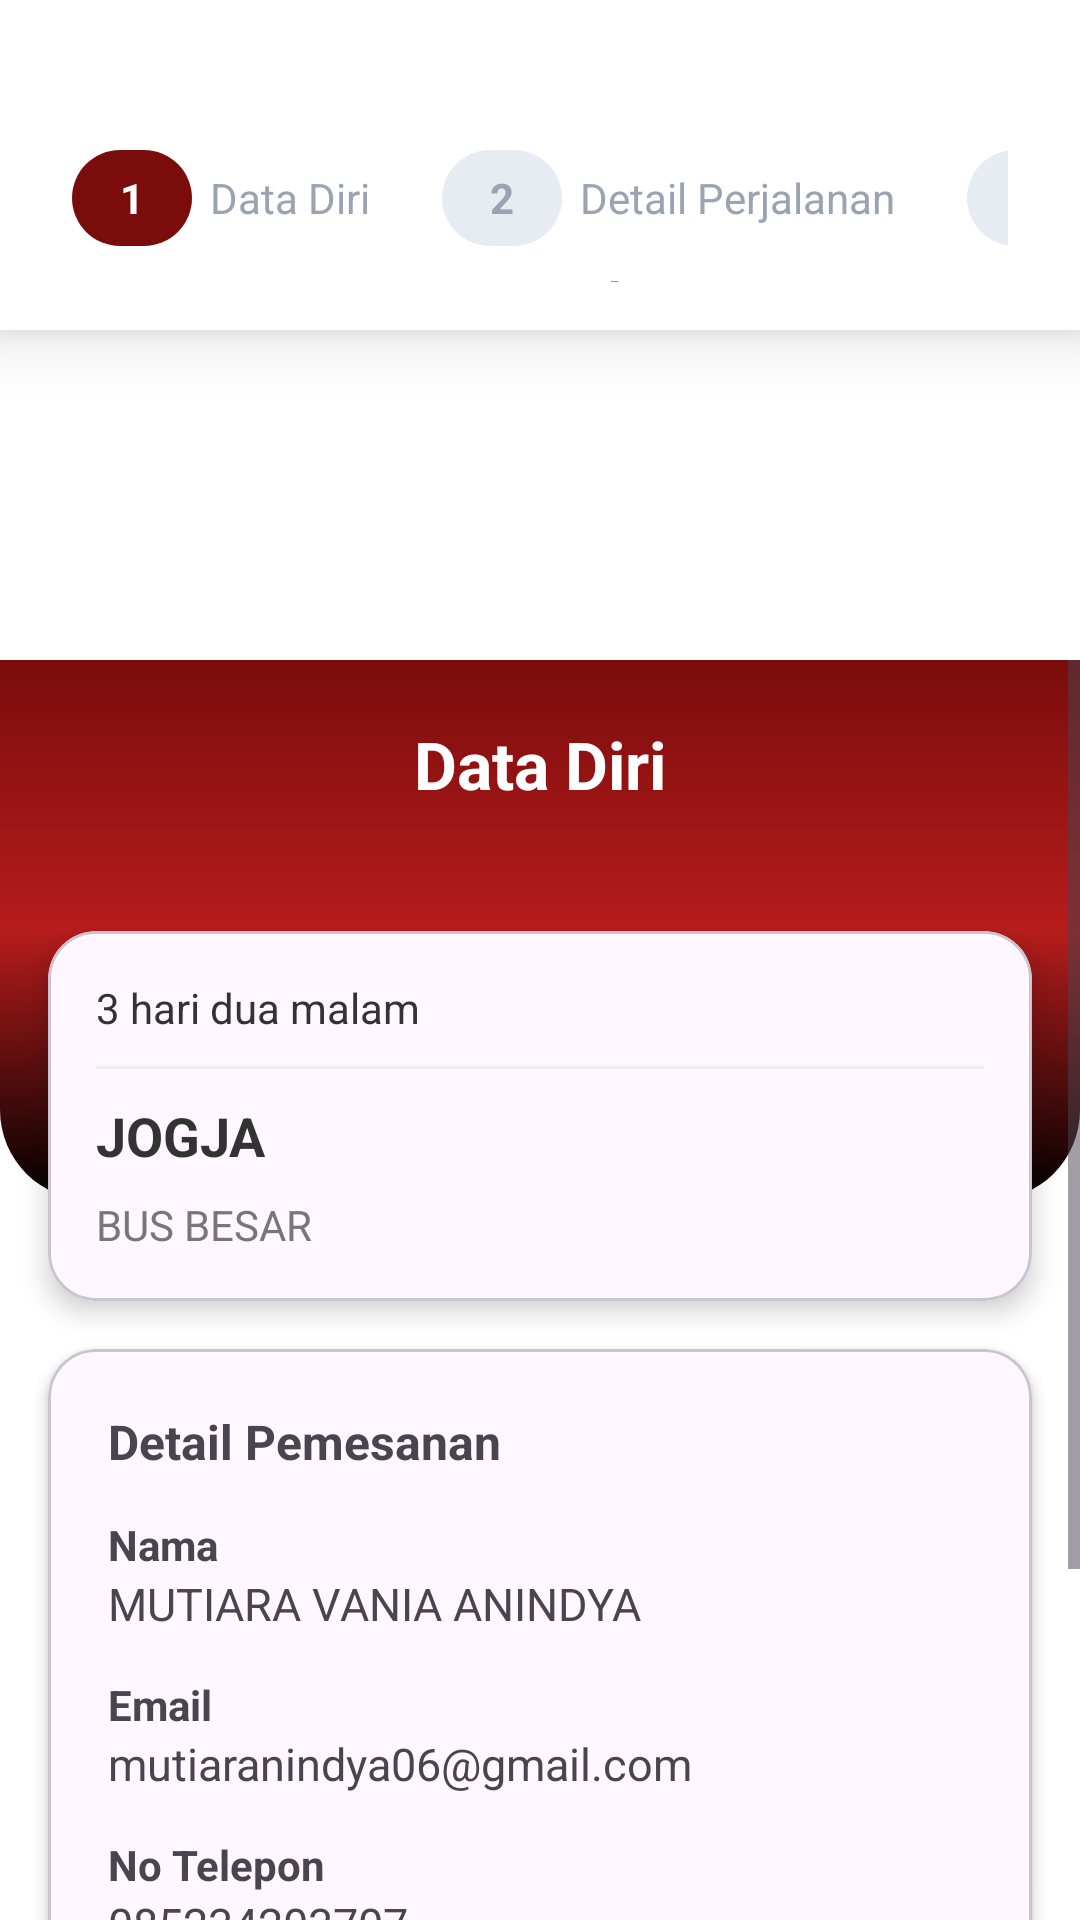

The Android layout XML behind this screen, and the referenced resources:
<!-- AndroidManifest.xml: activity theme Theme.Project88Trans -->
<!-- res/layout/activity_booking.xml -->
<?xml version="1.0" encoding="utf-8"?>
<RelativeLayout xmlns:android="http://schemas.android.com/apk/res/android"
    xmlns:app="http://schemas.android.com/apk/res-auto"
    android:layout_width="match_parent"
    android:layout_height="match_parent"
    android:background="@color/white">

    
    <LinearLayout
        android:id="@+id/headerSticky"
        android:layout_width="match_parent"
        android:layout_height="110dp"
        android:orientation="vertical"
        android:background="@color/white"
        android:elevation="12dp"
        android:padding="16dp"
        android:layout_alignParentTop="true">

        
        <ImageView
            android:id="@+id/btnBackSticky"
            android:layout_width="24dp"
            android:layout_height="24dp"
            android:src="@drawable/ic_arrow_back"
            app:tint="@color/black" />

        
        <include
            layout="@layout/layout_step_indicator"
            android:layout_width="match_parent"
            android:layout_height="wrap_content"
            android:layout_marginTop="10dp" />

        
        <TextView
            android:id="@+id/tvTitleSticky"
            android:layout_width="match_parent"
            android:layout_height="wrap_content"
            android:text="Pesan Tiket"
            android:textSize="18sp"
            android:textStyle="bold"
            android:textColor="@color/black"
            android:gravity="center"
            android:layout_marginTop="6dp"/>
    </LinearLayout>


    
    <ScrollView
        android:id="@+id/scroll"
        android:layout_width="match_parent"
        android:layout_height="match_parent"
        android:layout_below="@id/headerSticky"
        android:fillViewport="true"
        android:clipToPadding="false"
        android:paddingTop="110dp">

        <LinearLayout
            android:layout_width="match_parent"
            android:layout_height="wrap_content"
            android:orientation="vertical">

            
            <LinearLayout
                android:id="@+id/headerMerah"
                android:layout_width="match_parent"
                android:layout_height="180dp"
                android:background="@drawable/bg_header"
                android:orientation="vertical"
                android:padding="20dp">

                <TextView
                    android:id="@+id/tvTitleDisplay"
                    android:layout_width="match_parent"
                    android:layout_height="wrap_content"
                    android:text="Data Diri"
                    android:textSize="22sp"
                    android:textStyle="bold"
                    android:textColor="@color/white"
                    android:gravity="center"/>
            </LinearLayout>


            
            <com.google.android.material.card.MaterialCardView
                android:id="@+id/cardPerjalanan"
                android:layout_width="match_parent"
                android:layout_height="wrap_content"
                android:layout_marginStart="16dp"
                android:layout_marginEnd="16dp"
                android:layout_marginTop="-90dp"
                app:cardCornerRadius="16dp"
                app:cardElevation="5dp">

                <LinearLayout
                    android:padding="16dp"
                    android:orientation="vertical"
                    android:layout_width="match_parent"
                    android:layout_height="wrap_content">

                    <TextView
                        android:id="@+id/tvTanggal"
                        android:layout_width="wrap_content"
                        android:layout_height="wrap_content"
                        android:text="3 hari dua malam"
                        android:textSize="14sp"
                        android:textColor="#333"/>

                    <View
                        android:layout_width="match_parent"
                        android:layout_height="1dp"
                        android:background="#EEE"
                        android:layout_marginVertical="10dp"/>

                    <TextView
                        android:id="@+id/tvAsal"
                        android:layout_width="wrap_content"
                        android:layout_height="wrap_content"
                        android:text="JOGJA"
                        android:textSize="18sp"
                        android:textStyle="bold"
                        android:textColor="#333"/>

                    <TextView
                        android:id="@+id/tvBus"
                        android:layout_width="wrap_content"
                        android:layout_height="wrap_content"
                        android:text="BUS BESAR"
                        android:textSize="14sp"
                        android:textColor="#777"
                        android:layout_marginTop="8dp"/>
                </LinearLayout>

            </com.google.android.material.card.MaterialCardView>


            
            <com.google.android.material.card.MaterialCardView
                android:layout_width="match_parent"
                android:layout_height="wrap_content"
                android:layout_margin="16dp"
                app:cardCornerRadius="16dp"
                app:cardElevation="3dp">

                <LinearLayout
                    android:padding="20dp"
                    android:orientation="vertical"
                    android:layout_width="match_parent"
                    android:layout_height="wrap_content">

                    <TextView
                        android:text="Detail Pemesanan"
                        android:textSize="16sp"
                        android:textStyle="bold"
                        android:layout_marginBottom="14dp"
                        android:layout_width="wrap_content"
                        android:layout_height="wrap_content"/>

                    
                    <TextView
                        android:text="Nama"
                        android:textStyle="bold"
                        android:layout_width="wrap_content"
                        android:layout_height="wrap_content"/>

                    <TextView
                        android:id="@+id/tvNama"
                        android:text="MUTIARA VANIA ANINDYA"
                        android:textSize="15sp"
                        android:layout_marginBottom="14dp"
                        android:layout_width="wrap_content"
                        android:layout_height="wrap_content"/>

                    
                    <TextView
                        android:text="Email"
                        android:textStyle="bold"
                        android:layout_width="wrap_content"
                        android:layout_height="wrap_content"/>

                    <TextView
                        android:id="@+id/tvEmail"
                        android:text="mutiaranindya06@gmail.com"
                        android:textSize="15sp"
                        android:layout_marginBottom="14dp"
                        android:layout_width="wrap_content"
                        android:layout_height="wrap_content"/>

                    
                    <TextView
                        android:text="No Telepon"
                        android:textStyle="bold"
                        android:layout_width="wrap_content"
                        android:layout_height="wrap_content"/>

                    <TextView
                        android:id="@+id/tvTelepon"
                        android:text="085234203707"
                        android:textSize="15sp"
                        android:layout_marginBottom="14dp"
                        android:layout_width="wrap_content"
                        android:layout_height="wrap_content"/>

                    
                    <LinearLayout
                        android:layout_width="match_parent"
                        android:layout_height="wrap_content"
                        android:paddingVertical="8dp"
                        android:gravity="left">

                        <TextView
                            android:text="Iya, itu saya"
                            android:textSize="16sp"
                            android:layout_width="wrap_content"
                            android:layout_height="wrap_content"/>

                        <Switch
                            android:id="@+id/switchSaya"
                            android:layout_width="wrap_content"
                            android:layout_height="wrap_content"/>
                    </LinearLayout>

                </LinearLayout>
            </com.google.android.material.card.MaterialCardView>

            
            <Button
                android:id="@+id/btnLanjutkan"
                android:layout_width="match_parent"
                android:layout_height="60dp"
                android:layout_margin="20dp"
                android:text="Selanjutnya"
                android:textAllCaps="true"
                android:background="@drawable/bg_promo_badge"
                android:textColor="@color/black"
                android:elevation="6dp"
                android:padding="12dp"/>

        </LinearLayout>
    </ScrollView>

</RelativeLayout>
<!-- res/layout/layout_step_indicator.xml (included above) -->
<?xml version="1.0" encoding="utf-8"?>
<HorizontalScrollView xmlns:android="http://schemas.android.com/apk/res/android"
    android:layout_width="match_parent"
    android:layout_height="wrap_content"
    android:paddingLeft="8dp"
    android:paddingRight="8dp"
    android:scrollbars="none">

    <LinearLayout
        android:layout_width="wrap_content"
        android:layout_height="wrap_content"
        android:orientation="horizontal"
        android:gravity="center_vertical">

        
        <LinearLayout
            android:orientation="horizontal"
            android:gravity="center_vertical"
            android:layout_width="wrap_content"
            android:layout_height="wrap_content">

            <TextView
                android:id="@+id/step1"
                android:layout_width="wrap_content"
                android:layout_height="32dp"
                android:paddingLeft="16dp"
                android:paddingRight="16dp"
                android:gravity="center"
                android:text="1"
                android:textSize="14sp"
                android:textStyle="bold"
                android:background="@drawable/bg_step_active"
                android:textColor="@color/white"/>

            <TextView
                android:id="@+id/labelStep1"
                android:layout_width="wrap_content"
                android:layout_height="wrap_content"
                android:text="Data Diri"
                android:textSize="14sp"
                android:textColor="#9AA3B2"
                android:layout_marginStart="6dp"/>
        </LinearLayout>

        
        <View
            android:layout_width="24dp"
            android:layout_height="1dp"/>

        
        <LinearLayout
            android:orientation="horizontal"
            android:gravity="center_vertical"
            android:layout_width="wrap_content"
            android:layout_height="wrap_content">

            <TextView
                android:id="@+id/step2"
                android:layout_width="wrap_content"
                android:layout_height="32dp"
                android:paddingLeft="16dp"
                android:paddingRight="16dp"
                android:gravity="center"
                android:text="2"
                android:textSize="14sp"
                android:textStyle="bold"
                android:background="@drawable/bg_step_inactive"
                android:textColor="#9AA3B2"/>

            <TextView
                android:id="@+id/labelStep2"
                android:layout_width="wrap_content"
                android:layout_height="wrap_content"
                android:text="Detail Perjalanan"
                android:textSize="14sp"
                android:textColor="#9AA3B2"
                android:layout_marginStart="6dp"/>
        </LinearLayout>

        
        <View
            android:layout_width="24dp"
            android:layout_height="1dp"/>

        
        <LinearLayout
            android:orientation="horizontal"
            android:gravity="center_vertical"
            android:layout_width="wrap_content"
            android:layout_height="wrap_content">

            <TextView
                android:id="@+id/step3"
                android:layout_width="wrap_content"
                android:layout_height="32dp"
                android:paddingLeft="16dp"
                android:paddingRight="16dp"
                android:text="3"
                android:gravity="center"
                android:textSize="14sp"
                android:textStyle="bold"
                android:background="@drawable/bg_step_inactive"
                android:textColor="#9AA3B2"/>

            <TextView
                android:id="@+id/labelStep3"
                android:layout_width="wrap_content"
                android:layout_height="wrap_content"
                android:text="Ringkasan Perjalanan"
                android:textSize="14sp"
                android:textColor="#9AA3B2"
                android:layout_marginStart="6dp"/>
        </LinearLayout>

    </LinearLayout>

</HorizontalScrollView>
<!-- resources referenced by this layout -->
<resources>
  <color name="black">#FF000000</color>
  <color name="white">#FFFFFFFF</color>
  <!-- drawable bg_header (drawable) -->
  <?xml version="1.0" encoding="utf-8"?>
  <shape xmlns:android="http://schemas.android.com/apk/res/android"
      android:shape="rectangle">
  
      
      <gradient
          android:type="linear"
          android:angle="270"
          android:startColor="@color/primary_red"
          android:centerColor="#B71C1C"
          android:endColor="#000000"
          android:dither="true" />
  
      <corners
          android:bottomLeftRadius="30dp"
          android:bottomRightRadius="30dp" />
  </shape>
  <!-- drawable bg_promo_badge (drawable) -->
  <shape xmlns:android="http://schemas.android.com/apk/res/android"
      android:shape="rectangle">
      <solid android:color="#E53935"/>
      <corners android:radius="50dp"/>
      <padding android:left="8dp" android:top="2dp" android:right="8dp" android:bottom="2dp"/>
  </shape>
  <!-- drawable bg_step_active (drawable) -->
  <shape xmlns:android="http://schemas.android.com/apk/res/android" android:shape="rectangle">
      <solid android:color="@color/primary_red"/>
      <corners android:radius="50dp"/>
  </shape>
  <!-- drawable bg_step_inactive (drawable) -->
  <shape xmlns:android="http://schemas.android.com/apk/res/android" android:shape="rectangle">
      <solid android:color="#E7EBF2"/>
      <corners android:radius="50dp"/>
  </shape>
  <style name="Theme.Project88Trans" parent="Theme.Material3.Light.NoActionBar">
          <item name="colorPrimary">@color/white</item>
          <item name="colorPrimaryVariant">@color/purple_700</item>
          <item name="colorOnPrimary">@android:color/white</item>
          <item name="android:windowBackground">@android:color/white</item>
          <item name="android:statusBarColor">@color/purple_700</item>
          <item name="android:forceDarkAllowed" tools:ignore="NewApi">false</item>
  
          <item name="android:colorControlHighlight">@color/ripple_dark</item>
          <item name="colorControlHighlight">@color/ripple_dark</item>
      </style>
  <color name="primary_red">#7A0C0C</color>
  <color name="purple_700">#FFFFFF</color>
  <color name="ripple_dark">#33000000</color>
</resources>
